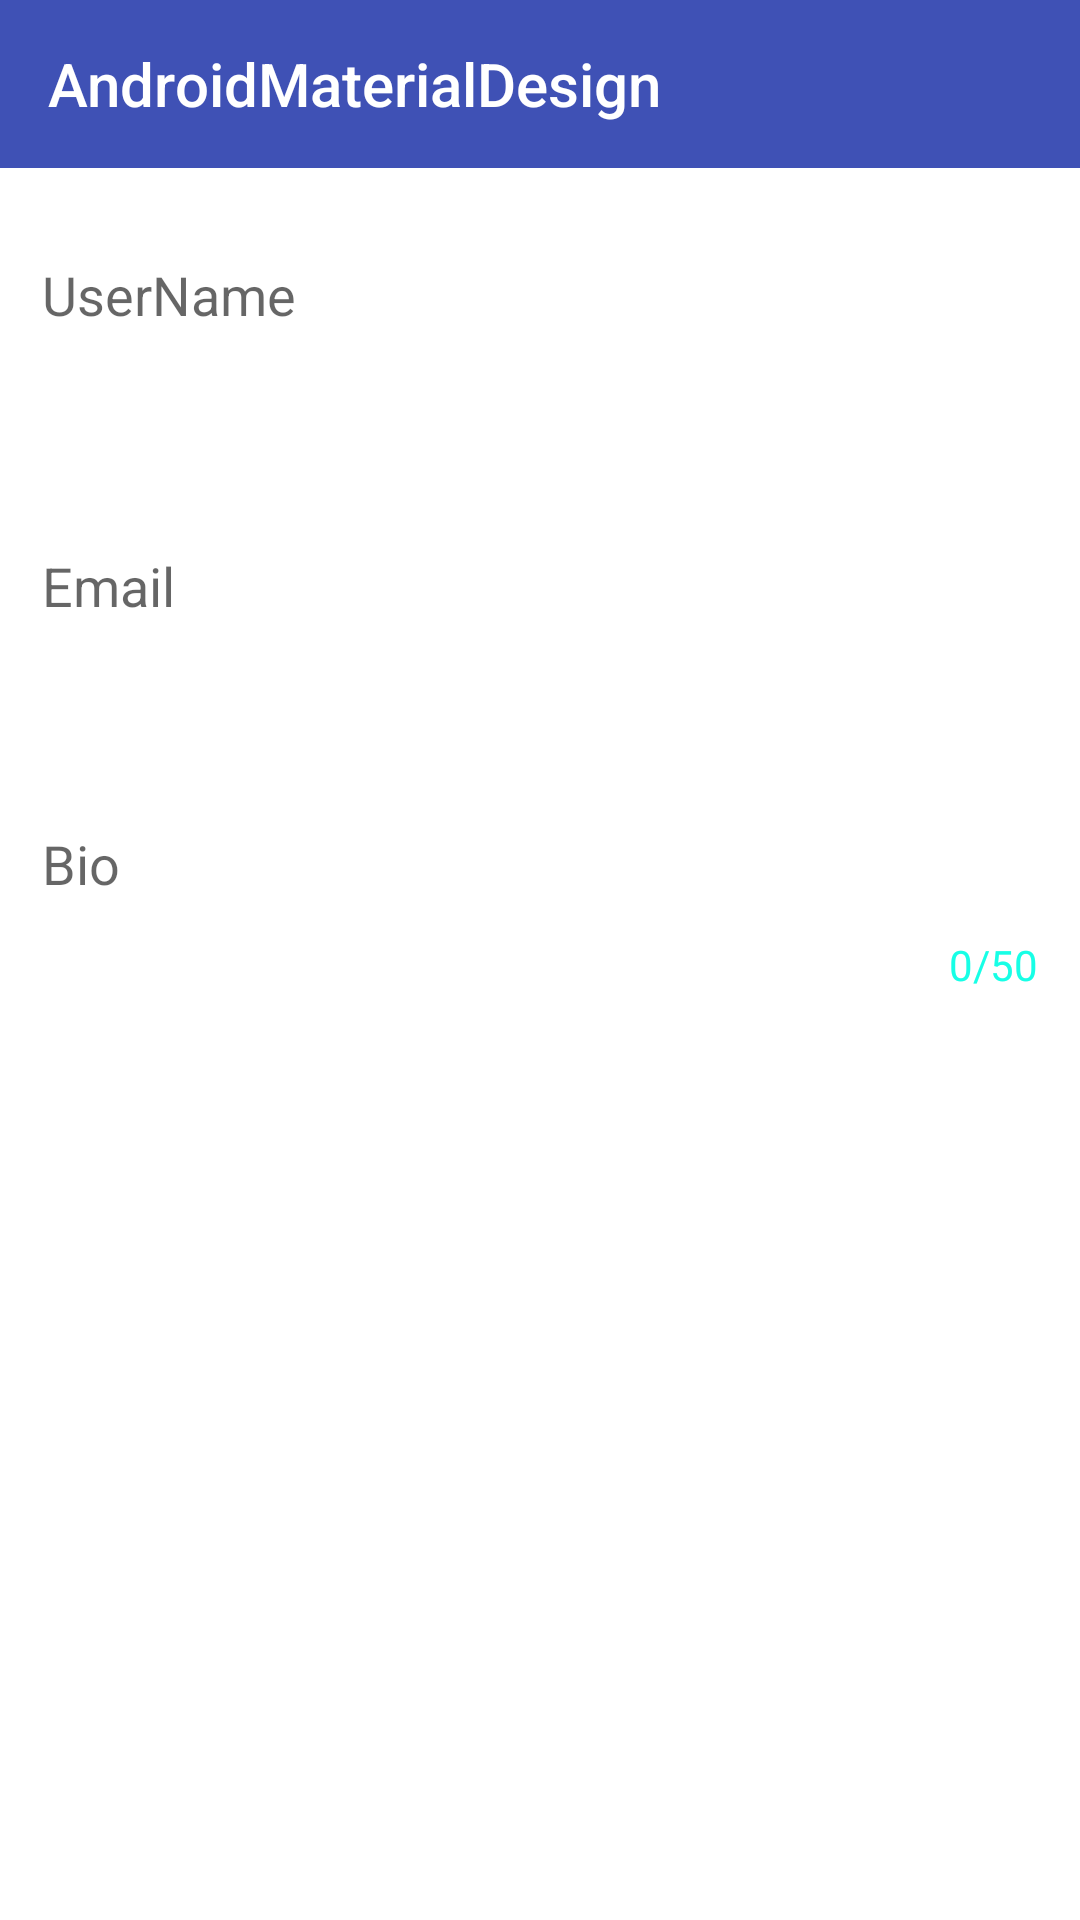

Write the Android layout XML for this screen, with the resource values it uses.
<!-- AndroidManifest.xml: application theme AppTheme -->
<!-- res/layout/fragment_text_input_layout.xml -->
<?xml version="1.0" encoding="utf-8"?>
<LinearLayout
    xmlns:android="http://schemas.android.com/apk/res/android"
    xmlns:app="http://schemas.android.com/apk/res-auto"
    android:layout_width="match_parent"
    android:layout_height="match_parent"
    android:background="#ffffff"
    android:clickable="true"
    android:orientation="vertical">

    <include layout="@layout/title_layout"/>

    <ScrollView
        android:layout_width="match_parent"
        android:layout_height="match_parent">

        <LinearLayout
            android:layout_width="match_parent"
            android:layout_height="wrap_content"
            android:orientation="vertical">

            <android.support.design.widget.TextInputLayout
                android:id="@+id/til_username"
                android:layout_width="match_parent"
                android:layout_height="wrap_content"
                android:layout_margin="10dp"
                app:errorEnabled="true"
                app:errorTextAppearance="@style/ErrorAppearance">

                <EditText
                    android:id="@+id/et_name"
                    android:layout_width="match_parent"
                    android:layout_height="wrap_content"
                    android:hint="UserName"/>

            </android.support.design.widget.TextInputLayout>

            <android.support.design.widget.TextInputLayout
                android:id="@+id/til_email"
                android:layout_width="match_parent"
                android:layout_height="wrap_content"
                android:layout_margin="10dp"
                app:errorEnabled="true"
                app:hintTextAppearance="@style/HintAppearance">

                <EditText
                    android:id="@+id/et_email"
                    android:layout_width="match_parent"
                    android:layout_height="wrap_content"
                    android:hint="Email"/>

            </android.support.design.widget.TextInputLayout>


            <android.support.design.widget.TextInputLayout
                android:id="@+id/til_introduce"
                android:layout_width="match_parent"
                android:layout_height="wrap_content"
                android:layout_margin="10dp"
                app:counterEnabled="true"
                app:counterMaxLength="50"
                app:counterTextAppearance="@style/CounterAppearance"
                app:counterOverflowTextAppearance="@style/CounterOverflowAppearance"
                app:errorEnabled="true">

                <EditText
                    android:id="@+id/et_introduce"
                    android:layout_width="match_parent"
                    android:layout_height="wrap_content"
                    android:hint="Bio"/>

            </android.support.design.widget.TextInputLayout>

        </LinearLayout>
    </ScrollView>

</LinearLayout>
<!-- res/layout/title_layout.xml (included above) -->
<?xml version="1.0" encoding="utf-8"?>
<android.support.v7.widget.Toolbar
    android:id="@+id/toolbar"
    xmlns:android="http://schemas.android.com/apk/res/android"
    xmlns:app="http://schemas.android.com/apk/res-auto"
    android:layout_width="match_parent"
    android:layout_height="?attr/actionBarSize"
    android:background="?attr/colorPrimary"
    app:title="@string/app_name"/>
<!-- resources referenced by this layout -->
<resources>
  <string name="app_name">AndroidMaterialDesign</string>
  <style name="CounterAppearance" parent="TextAppearance.AppCompat">
          <item name="android:textSize">14sp</item>
          <item name="android:textColor">#17ffe6</item>
      </style>
  <style name="CounterOverflowAppearance" parent="TextAppearance.AppCompat">
          <item name="android:textSize">14sp</item>
          <item name="android:textColor">#fbd041</item>
      </style>
  <style name="ErrorAppearance" parent="TextAppearance.AppCompat">
          <item name="android:textSize">14sp</item>
          <item name="android:textColor">#a2ced1</item>
      </style>
  <style name="HintAppearance" parent="TextAppearance.AppCompat">
          <item name="android:textSize">14sp</item>
          <item name="android:textColor">#8bc34a</item>
      </style>
  <style name="AppTheme" parent="AppBaseTheme" />
  <style name="AppBaseTheme" parent="Theme.AppCompat.Light.DarkActionBar">
          
          <item name="colorPrimary">@color/colorPrimary</item>
          <item name="colorPrimaryDark">@color/colorPrimaryDark</item>
          
          <item name="colorAccent">@color/colorAccent</item>
          
          <item name="titleTextColor">@android:color/white</item>
  
          <item name="windowActionBar">false</item>
          <item name="windowNoTitle">true</item>
  
          <item name="android:windowBackground">@color/bg_color</item>
  
          
          <item name="textColorError">@color/textColorError</item>
  
          <item name="drawerArrowStyle">@style/DrawerArrowStyle</item>
  
          <item name="android:textColorSecondary">#ffffff</item>
      </style>
  <color name="colorPrimary">#3F51B5</color>
  <color name="colorPrimaryDark">#303F9F</color>
  <color name="colorAccent">#3F51B5</color>
  <color name="bg_color">#eeeeee</color>
  <color name="textColorError">#FFD50000</color>
  <style name="DrawerArrowStyle" parent="@style/Widget.AppCompat.DrawerArrowToggle">
          <item name="spinBars">true</item>
          <item name="color">@android:color/white</item>
      </style>
</resources>
